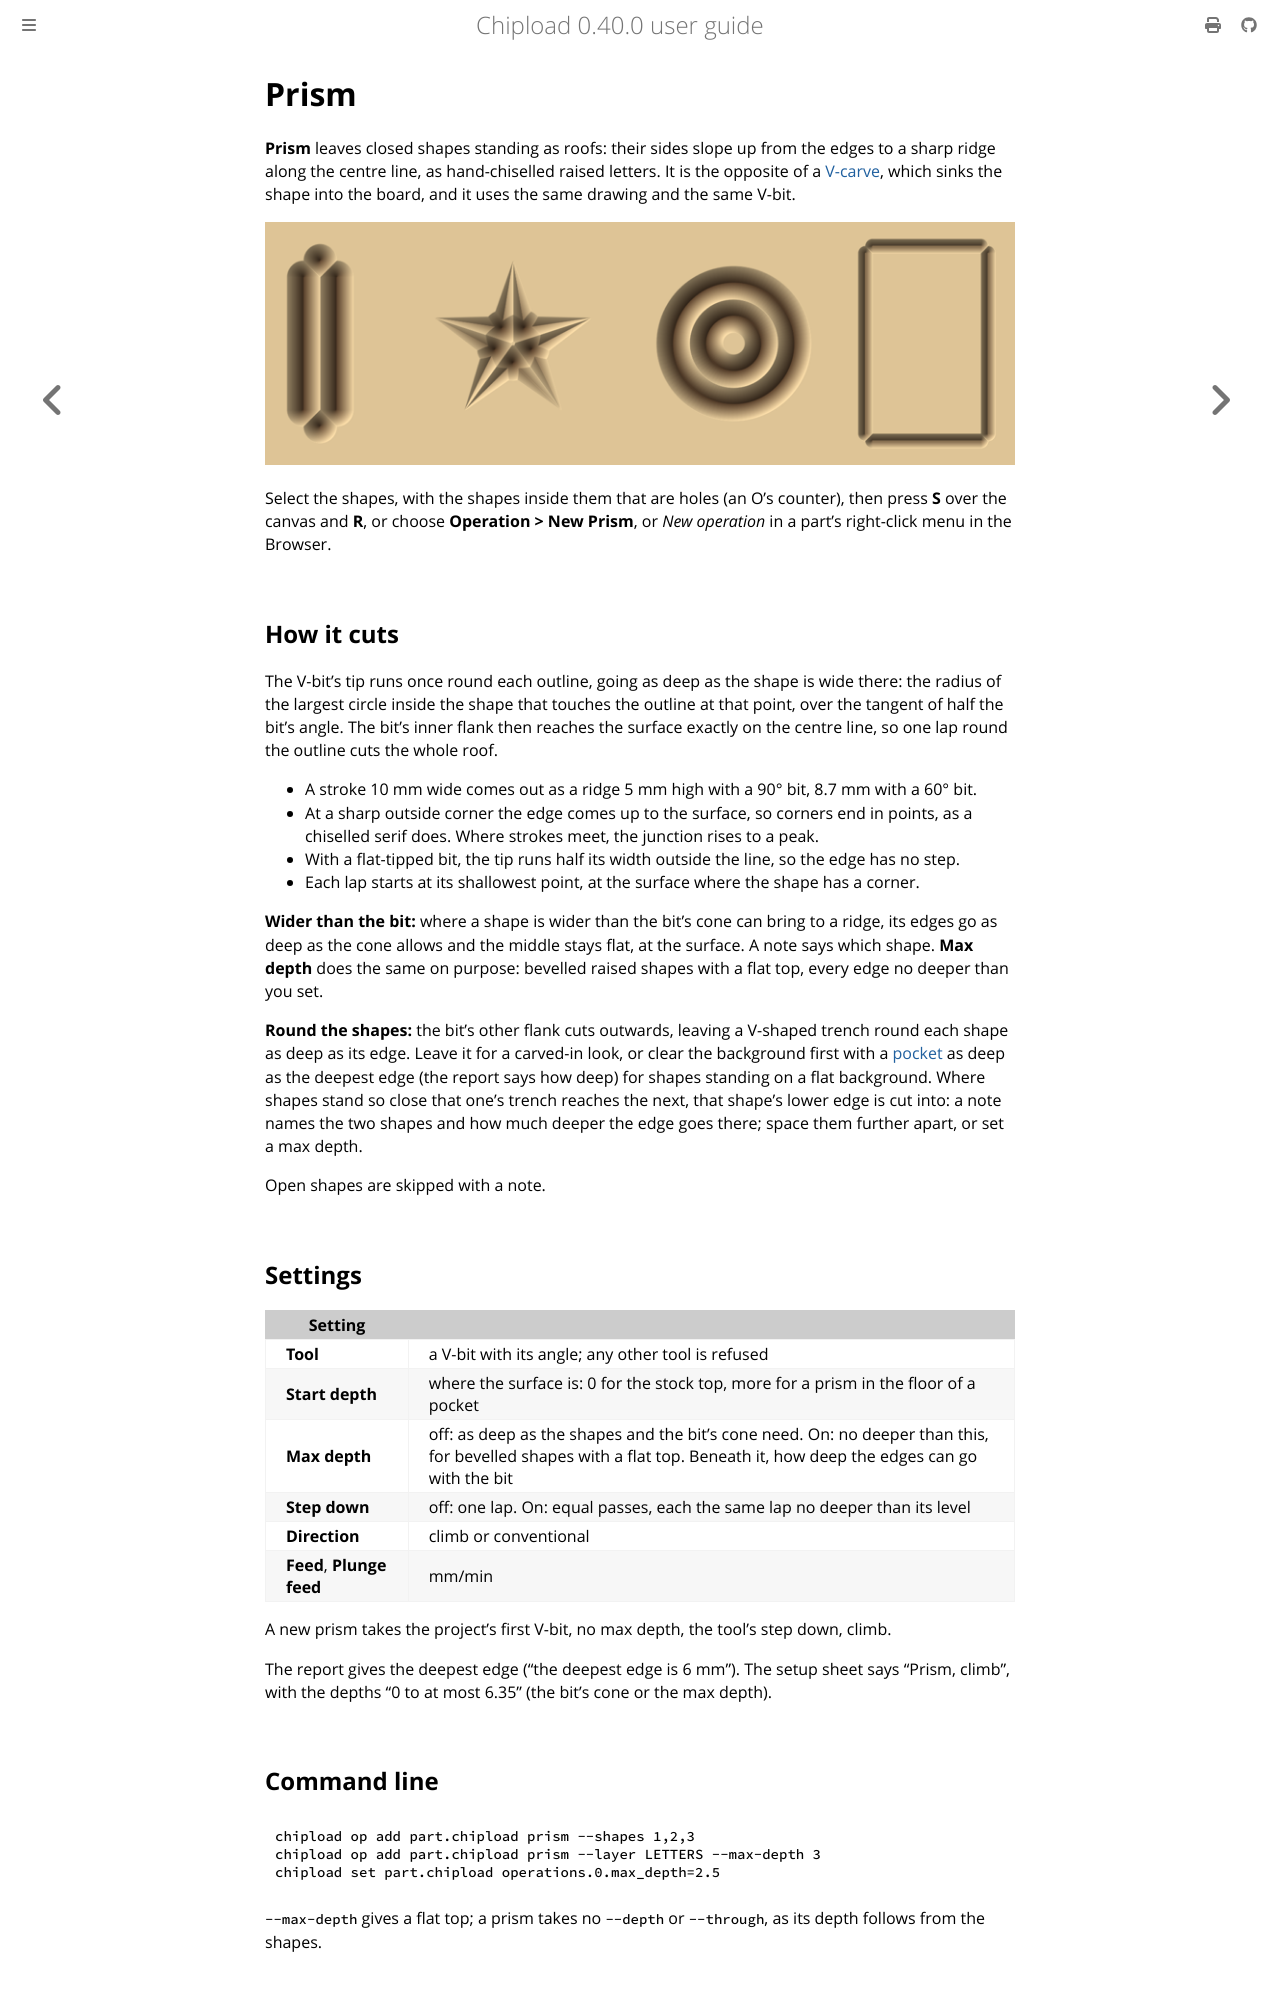

repository: chipload/chipload · page: operations/prism.html · generator: mdbook

# Prism

**Prism** leaves closed shapes standing as roofs: their sides slope up from the edges to a
sharp ridge along the centre line, as hand-chiselled raised letters. It is the opposite of
a [V-carve](vcarve.md), which sinks the shape into the board, and it uses the same drawing
and the same V-bit.

![A rectangle, a star and a ring carved as prisms, and a rectangle bevelled with a flat top, simulated](../images/prism.png)

Select the shapes, with the shapes inside them that are holes (an O's counter), then press
**S** over the canvas and **R**, or choose **Operation > New Prism**, or *New operation*
in a part's right-click menu in the Browser.

## How it cuts

The V-bit's tip runs once round each outline, going as deep as the shape is wide there:
the radius of the largest circle inside the shape that touches the outline at that point,
over the tangent of half the bit's angle. The bit's inner flank then reaches the surface
exactly on the centre line, so one lap round the outline cuts the whole roof.

- A stroke 10 mm wide comes out as a ridge 5 mm high with a 90° bit, 8.7 mm with a 60° bit.
- At a sharp outside corner the edge comes up to the surface, so corners end in points, as
  a chiselled serif does. Where strokes meet, the junction rises to a peak.
- With a flat-tipped bit, the tip runs half its width outside the line, so the edge has no
  step.
- Each lap starts at its shallowest point, at the surface where the shape has a corner.

**Wider than the bit:** where a shape is wider than the bit's cone can bring to a ridge,
its edges go as deep as the cone allows and the middle stays flat, at the surface. A note
says which shape. **Max depth** does the same on purpose: bevelled raised shapes with a
flat top, every edge no deeper than you set.

**Round the shapes:** the bit's other flank cuts outwards, leaving a V-shaped trench round
each shape as deep as its edge. Leave it for a carved-in look, or clear the background
first with a [pocket](pocket.md) as deep as the deepest edge (the report says how deep)
for shapes standing on a flat background. Where shapes stand so close that one's trench
reaches the next, that shape's lower edge is cut into: a note names the two shapes and
how much deeper the edge goes there; space them further apart, or set a max depth.

Open shapes are skipped with a note.

## Settings

| Setting | |
|---|---|
| **Tool** | a V-bit with its angle; any other tool is refused |
| **Start depth** | where the surface is: 0 for the stock top, more for a prism in the floor of a pocket |
| **Max depth** | off: as deep as the shapes and the bit's cone need. On: no deeper than this, for bevelled shapes with a flat top. Beneath it, how deep the edges can go with the bit |
| **Step down** | off: one lap. On: equal passes, each the same lap no deeper than its level |
| **Direction** | climb or conventional |
| **Feed**, **Plunge feed** | mm/min |

A new prism takes the project's first V-bit, no max depth, the tool's step down, climb.

The report gives the deepest edge ("the deepest edge is 6 mm"). The setup sheet says
"Prism, climb", with the depths "0 to at most 6.35" (the bit's cone or the max depth).
